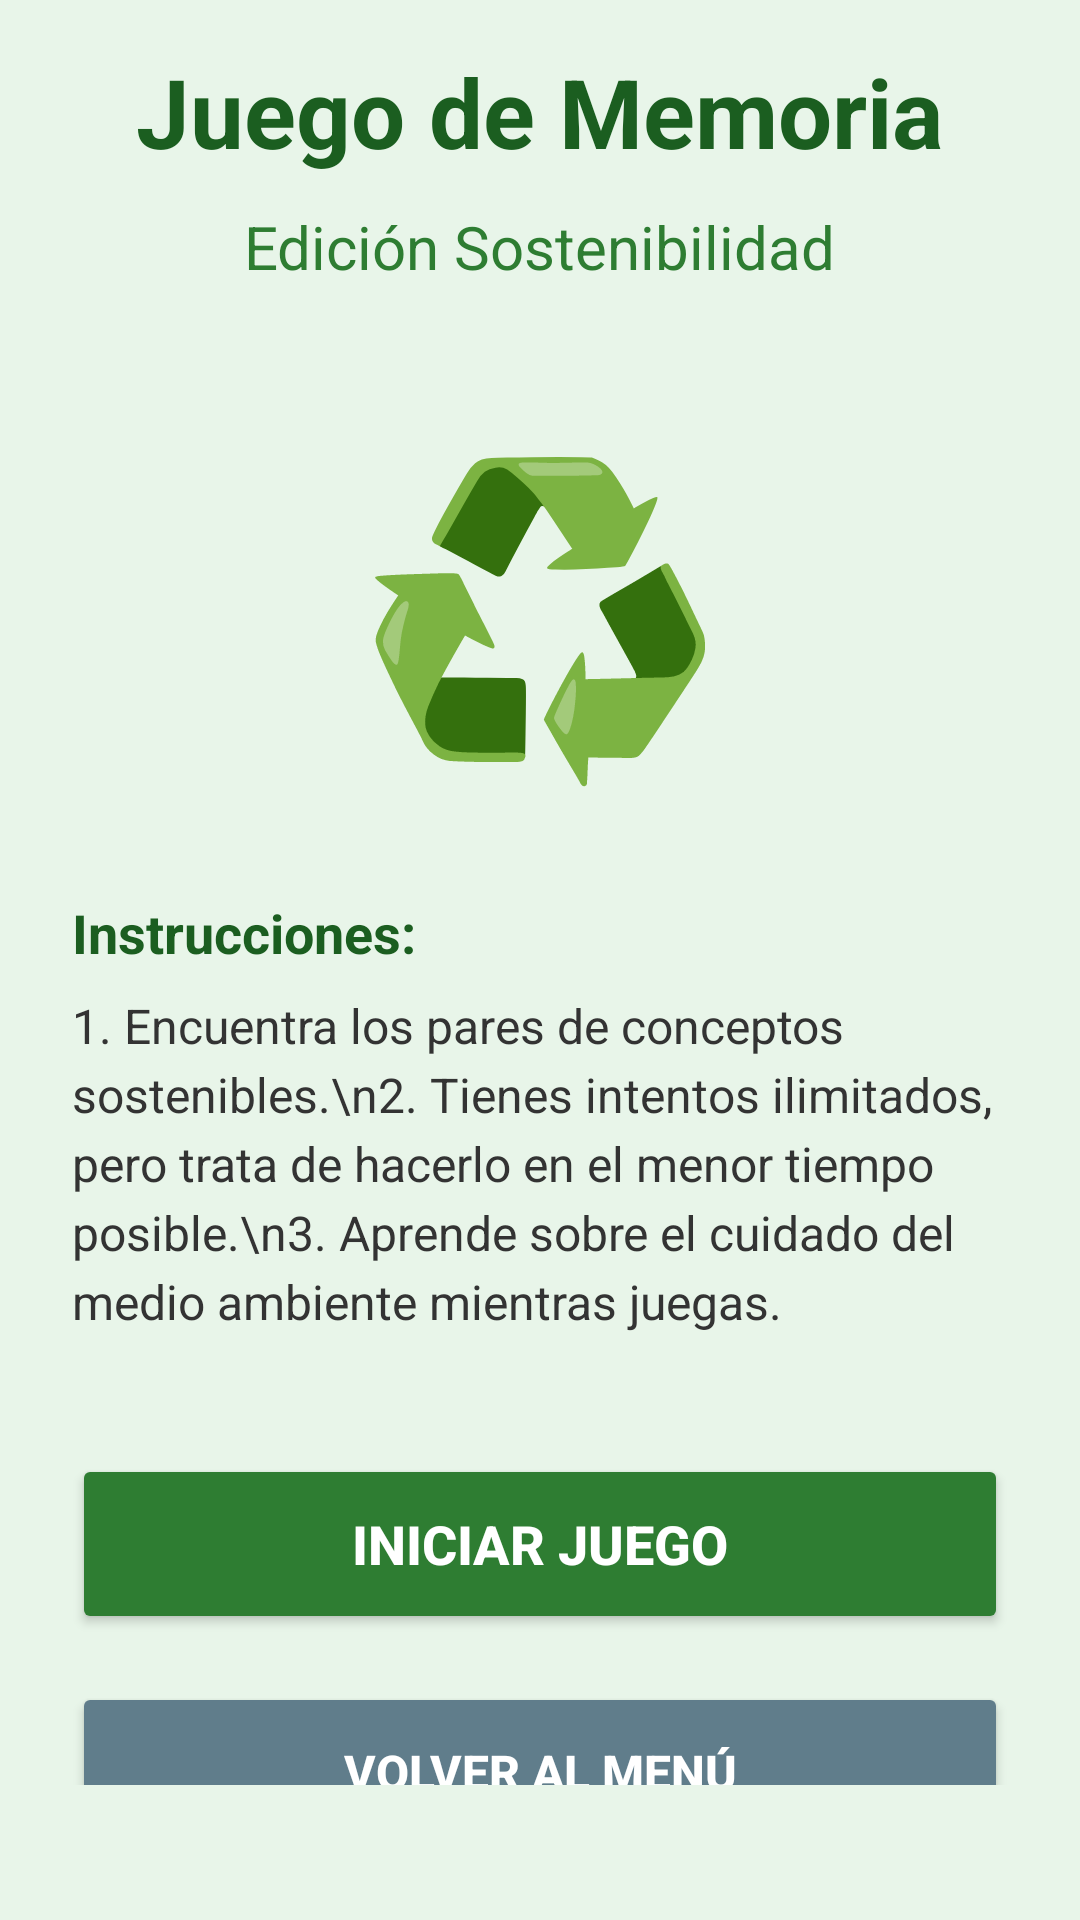

Android layout source for this screen:
<!-- AndroidManifest.xml: application theme Theme.SistemaBienestarEstudiantil -->
<!-- res/layout/activity_intro_juego.xml -->
<?xml version="1.0" encoding="utf-8"?>
<LinearLayout xmlns:android="http://schemas.android.com/apk/res/android"
    android:layout_width="match_parent"
    android:layout_height="match_parent"
    android:background="#E8F5E9"
    android:gravity="center"
    android:orientation="vertical"
    android:paddingStart="24dp"
    android:paddingEnd="24dp"
    android:paddingBottom="45dp"
    android:paddingTop="1dp">

    <TextView
        android:layout_width="wrap_content"
        android:layout_height="wrap_content"
        android:layout_marginTop="40dp"
        android:layout_marginBottom="10dp"
        android:text="Juego de Memoria"
        android:textColor="#1B5E20"
        android:textSize="32sp"
        android:textStyle="bold" />

    <TextView
        android:layout_width="wrap_content"
        android:layout_height="wrap_content"
        android:text="Edición Sostenibilidad"
        android:textColor="#2E7D32"
        android:textSize="20sp"
        android:layout_marginBottom="40dp"/>

    <TextView
        android:layout_width="wrap_content"
        android:layout_height="wrap_content"
        android:text="♻️"
        android:textSize="100sp"
        android:gravity="center"
        android:layout_marginBottom="30dp"/>

    <TextView
        android:layout_width="match_parent"
        android:layout_height="wrap_content"
        android:text="Instrucciones:"
        android:textColor="#1B5E20"
        android:textSize="18sp"
        android:textStyle="bold"
        android:layout_marginBottom="8dp"/>

    <TextView
        android:layout_width="match_parent"
        android:layout_height="wrap_content"
        android:text="1. Encuentra los pares de conceptos sostenibles.\n2. Tienes intentos ilimitados, pero trata de hacerlo en el menor tiempo posible.\n3. Aprende sobre el cuidado del medio ambiente mientras juegas."
        android:textColor="#333333"
        android:textSize="16sp"
        android:lineSpacingExtra="4dp"
        android:layout_marginBottom="40dp"/>

    <Button
        android:id="@+id/btnIniciarJuego"
        android:layout_width="match_parent"
        android:layout_height="60dp"
        android:backgroundTint="#2E7D32"
        android:text="INICIAR JUEGO"
        android:textColor="#FFFFFF"
        android:textSize="18sp"
        android:textStyle="bold"
        android:layout_marginBottom="16dp"/>

    <Button
        android:id="@+id/btnVolverMenu"
        android:layout_width="match_parent"
        android:layout_height="60dp"
        android:backgroundTint="#607D8B"
        android:text="Volver al Menú"
        android:textColor="#FFFFFF"
        android:textSize="16sp"
        android:textStyle="bold" />

</LinearLayout>
<!-- resources referenced by this layout -->
<resources>
  <style name="Theme.SistemaBienestarEstudiantil" parent="Base.Theme.SistemaBienestarEstudiantil" />
  <style name="Base.Theme.SistemaBienestarEstudiantil" parent="Theme.Material3.DayNight.NoActionBar">
          
          
      </style>
</resources>
